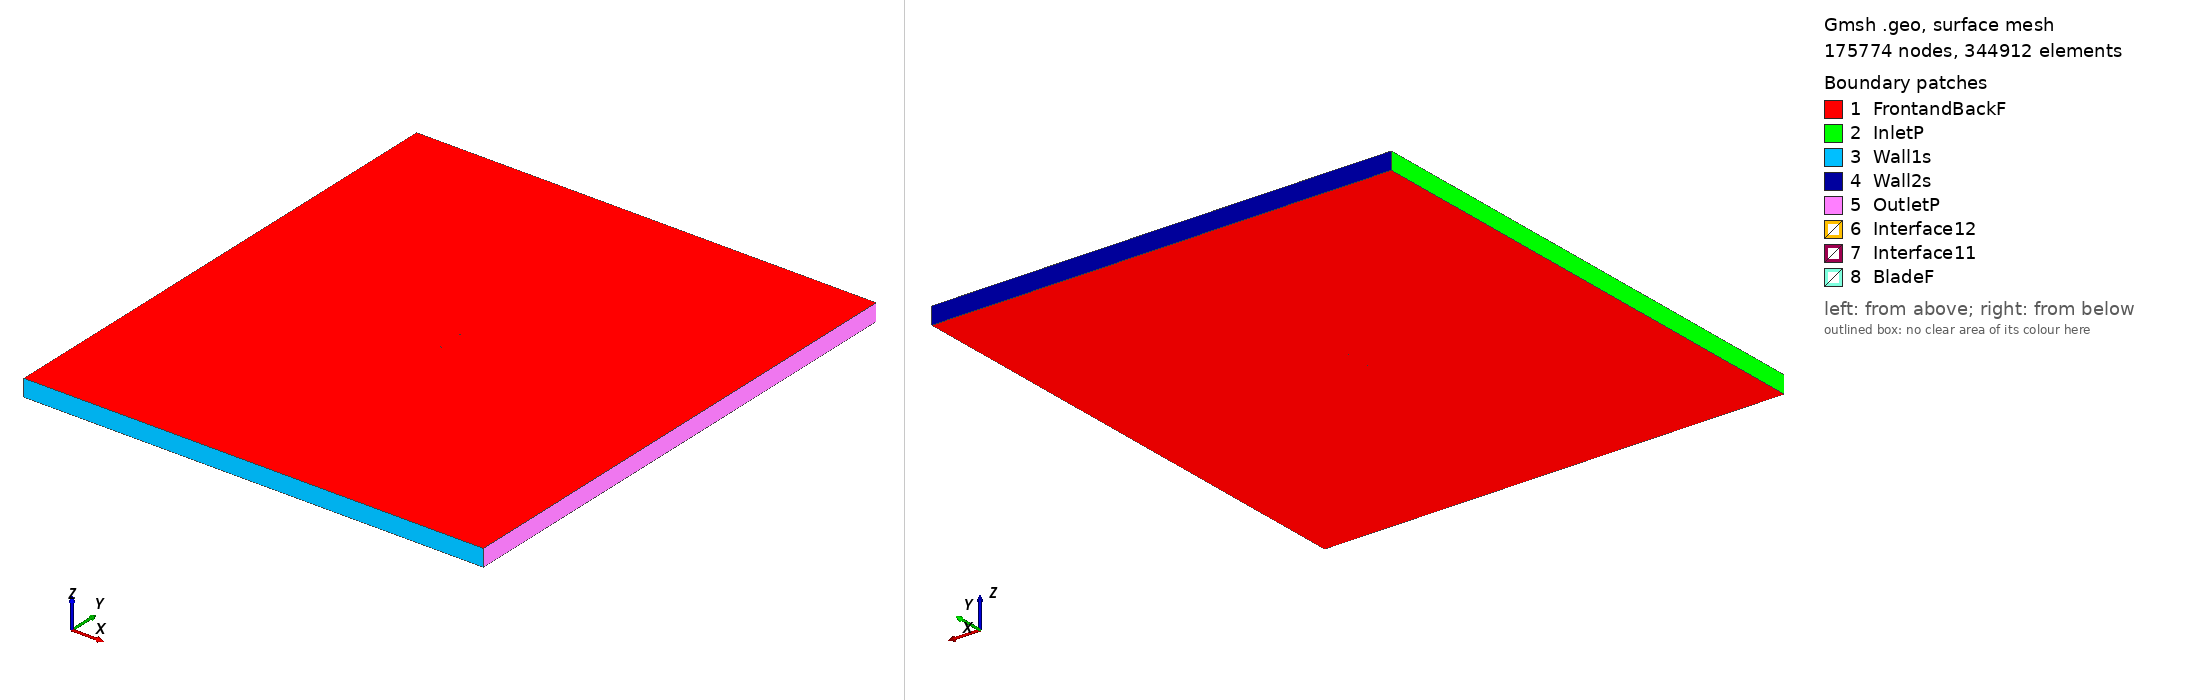

Gmsh geometry script, surface-meshed: 175774 nodes, 344912 surface elements. Boundary patches (legend numbers): 1 FrontandBackF, 2 InletP, 3 Wall1s, 4 Wall2s, 5 OutletP, 6 Interface12, 7 Interface11, 8 BladeF. Left view from above one corner, right view from below the opposite corner. Legend entries are the model's physical surfaces. The drawing asked Gmsh for element sizes between 1% and 20% of the model's largest extent; the script's own settings can give other sizes.

=== ls413mod_tsr2_1.6493_aoa_7.5046.geo (drawn) ===
SetFactory("OpenCASCADE");

Point(1) = {0.074223, 0.726243, 0, 1.0};
Point(2) = {0.073885, 0.726215, 0, 1.0};
Point(3) = {0.069871, 0.725902, 0, 1.0};
Point(4) = {0.065861, 0.725620, 0, 1.0};
Point(5) = {0.061853, 0.725353, 0, 1.0};
Point(6) = {0.057847, 0.725102, 0, 1.0};
Point(7) = {0.053844, 0.724867, 0, 1.0};
Point(8) = {0.049842, 0.724647, 0, 1.0};
Point(9) = {0.045843, 0.724443, 0, 1.0};
Point(10) = {0.041847, 0.724270, 0, 1.0};
Point(11) = {0.037854, 0.724113, 0, 1.0};
Point(12) = {0.033865, 0.723987, 0, 1.0};
Point(13) = {0.029879, 0.723892, 0, 1.0};
Point(14) = {0.025898, 0.723829, 0, 1.0};
Point(15) = {0.021921, 0.723796, 0, 1.0};
Point(16) = {0.017951, 0.723811, 0, 1.0};
Point(17) = {0.013984, 0.723857, 0, 1.0};
Point(18) = {0.010024, 0.723950, 0, 1.0};
Point(19) = {0.006069, 0.724089, 0, 1.0};
Point(20) = {0.002121, 0.724275, 0, 1.0};
Point(21) = {-0.001821, 0.724509, 0, 1.0};
Point(22) = {-0.005757, 0.724789, 0, 1.0};
Point(23) = {-0.009686, 0.725116, 0, 1.0};
Point(24) = {-0.013610, 0.725490, 0, 1.0};
Point(25) = {-0.017527, 0.725910, 0, 1.0};
Point(26) = {-0.021438, 0.726378, 0, 1.0};
Point(27) = {-0.025341, 0.726908, 0, 1.0};
Point(28) = {-0.029235, 0.727500, 0, 1.0};
Point(29) = {-0.033122, 0.728155, 0, 1.0};
Point(30) = {-0.037000, 0.728873, 0, 1.0};
Point(31) = {-0.040870, 0.729653, 0, 1.0};
Point(32) = {-0.044729, 0.730511, 0, 1.0};
Point(33) = {-0.048579, 0.731447, 0, 1.0};
Point(34) = {-0.052414, 0.732492, 0, 1.0};
Point(35) = {-0.056232, 0.733663, 0, 1.0};
Point(36) = {-0.060032, 0.734974, 0, 1.0};
Point(37) = {-0.063803, 0.736504, 0, 1.0};
Point(38) = {-0.067527, 0.738393, 0, 1.0};
Point(39) = {-0.069360, 0.739556, 0, 1.0};
Point(40) = {-0.071156, 0.741000, 0, 1.0};
Point(41) = {-0.072907, 0.742788, 0, 1.0};
Point(42) = {-0.073904, 0.744270, 0, 1.0};
Point(43) = {-0.074259, 0.745191, 0, 1.0};
Point(44) = {-0.074358, 0.746856, 0, 1.0};
Point(45) = {-0.073942, 0.747596, 0, 1.0};
Point(46) = {-0.073383, 0.748222, 0, 1.0};
Point(47) = {-0.072107, 0.748864, 0, 1.0};
Point(48) = {-0.070060, 0.749325, 0, 1.0};
Point(49) = {-0.068031, 0.749646, 0, 1.0};
Point(50) = {-0.066023, 0.749810, 0, 1.0};
Point(51) = {-0.062028, 0.749983, 0, 1.0};
Point(52) = {-0.058053, 0.750000, 0, 1.0};
Point(53) = {-0.054092, 0.749907, 0, 1.0};
Point(54) = {-0.050142, 0.749737, 0, 1.0};
Point(55) = {-0.046200, 0.749503, 0, 1.0};
Point(56) = {-0.042264, 0.749223, 0, 1.0};
Point(57) = {-0.038335, 0.748896, 0, 1.0};
Point(58) = {-0.034411, 0.748522, 0, 1.0};
Point(59) = {-0.030492, 0.748117, 0, 1.0};
Point(60) = {-0.026577, 0.747681, 0, 1.0};
Point(61) = {-0.022666, 0.747213, 0, 1.0};
Point(62) = {-0.018759, 0.746715, 0, 1.0};
Point(63) = {-0.014858, 0.746169, 0, 1.0};
Point(64) = {-0.010959, 0.745608, 0, 1.0};
Point(65) = {-0.007065, 0.745015, 0, 1.0};
Point(66) = {-0.003174, 0.744391, 0, 1.0};
Point(67) = {0.000712, 0.743736, 0, 1.0};
Point(68) = {0.004594, 0.743050, 0, 1.0};
Point(69) = {0.008471, 0.742317, 0, 1.0};
Point(70) = {0.012343, 0.741553, 0, 1.0};
Point(71) = {0.016208, 0.740742, 0, 1.0};
Point(72) = {0.020068, 0.739884, 0, 1.0};
Point(73) = {0.023921, 0.738979, 0, 1.0};
Point(74) = {0.027769, 0.738027, 0, 1.0};
Point(75) = {0.031614, 0.737060, 0, 1.0};
Point(76) = {0.035457, 0.736077, 0, 1.0};
Point(77) = {0.039300, 0.735094, 0, 1.0};
Point(78) = {0.043143, 0.734111, 0, 1.0};
Point(79) = {0.046987, 0.733128, 0, 1.0};
Point(80) = {0.050830, 0.732145, 0, 1.0};
Point(81) = {0.054677, 0.731193, 0, 1.0};
Point(82) = {0.062394, 0.729461, 0, 1.0};
Point(83) = {0.066272, 0.728744, 0, 1.0};
Point(84) = {0.070167, 0.728151, 0, 1.0};
Point(85) = {0.074086, 0.727746, 0, 1.0};
Point(86) = {0.074417, 0.727715, 0, 1.0};
Point(87) = {-0.074223, -0.726243, 0, 1.0};
Point(88) = {-0.073885, -0.726215, 0, 1.0};
Point(89) = {-0.069871, -0.725902, 0, 1.0};
Point(90) = {-0.065861, -0.725620, 0, 1.0};
Point(91) = {-0.061853, -0.725353, 0, 1.0};
Point(92) = {-0.057847, -0.725102, 0, 1.0};
Point(93) = {-0.053844, -0.724867, 0, 1.0};
Point(94) = {-0.049842, -0.724647, 0, 1.0};
Point(95) = {-0.045843, -0.724443, 0, 1.0};
Point(96) = {-0.041847, -0.724270, 0, 1.0};
Point(97) = {-0.037854, -0.724113, 0, 1.0};
Point(98) = {-0.033865, -0.723987, 0, 1.0};
Point(99) = {-0.029879, -0.723892, 0, 1.0};
Point(100) = {-0.025898, -0.723829, 0, 1.0};
Point(101) = {-0.021921, -0.723796, 0, 1.0};
Point(102) = {-0.017951, -0.723811, 0, 1.0};
Point(103) = {-0.013984, -0.723857, 0, 1.0};
Point(104) = {-0.010024, -0.723950, 0, 1.0};
Point(105) = {-0.006069, -0.724089, 0, 1.0};
Point(106) = {-0.002121, -0.724275, 0, 1.0};
Point(107) = {0.001821, -0.724509, 0, 1.0};
Point(108) = {0.005757, -0.724789, 0, 1.0};
Point(109) = {0.009686, -0.725116, 0, 1.0};
Point(110) = {0.013610, -0.725490, 0, 1.0};
Point(111) = {0.017527, -0.725910, 0, 1.0};
Point(112) = {0.021438, -0.726378, 0, 1.0};
Point(113) = {0.025341, -0.726908, 0, 1.0};
Point(114) = {0.029235, -0.727500, 0, 1.0};
Point(115) = {0.033122, -0.728155, 0, 1.0};
Point(116) = {0.037000, -0.728873, 0, 1.0};
Point(117) = {0.040870, -0.729653, 0, 1.0};
Point(118) = {0.044729, -0.730511, 0, 1.0};
Point(119) = {0.048579, -0.731447, 0, 1.0};
Point(120) = {0.052414, -0.732492, 0, 1.0};
Point(121) = {0.056232, -0.733663, 0, 1.0};
Point(122) = {0.060032, -0.734974, 0, 1.0};
Point(123) = {0.063803, -0.736504, 0, 1.0};
Point(124) = {0.067527, -0.738393, 0, 1.0};
Point(125) = {0.069360, -0.739556, 0, 1.0};
Point(126) = {0.071156, -0.741000, 0, 1.0};
Point(127) = {0.072907, -0.742788, 0, 1.0};
Point(128) = {0.073904, -0.744270, 0, 1.0};
Point(129) = {0.074259, -0.745191, 0, 1.0};
Point(130) = {0.074358, -0.746856, 0, 1.0};
Point(131) = {0.073942, -0.747596, 0, 1.0};
Point(132) = {0.073383, -0.748222, 0, 1.0};
Point(133) = {0.072107, -0.748864, 0, 1.0};
Point(134) = {0.070060, -0.749325, 0, 1.0};
Point(135) = {0.068031, -0.749646, 0, 1.0};
Point(136) = {0.066023, -0.749810, 0, 1.0};
Point(137) = {0.062028, -0.749983, 0, 1.0};
Point(138) = {0.058053, -0.750000, 0, 1.0};
Point(139) = {0.054092, -0.749907, 0, 1.0};
Point(140) = {0.050142, -0.749737, 0, 1.0};
Point(141) = {0.046200, -0.749503, 0, 1.0};
Point(142) = {0.042264, -0.749223, 0, 1.0};
Point(143) = {0.038335, -0.748896, 0, 1.0};
Point(144) = {0.034411, -0.748522, 0, 1.0};
Point(145) = {0.030492, -0.748117, 0, 1.0};
Point(146) = {0.026577, -0.747681, 0, 1.0};
Point(147) = {0.022666, -0.747213, 0, 1.0};
Point(148) = {0.018759, -0.746715, 0, 1.0};
Point(149) = {0.014858, -0.746169, 0, 1.0};
Point(150) = {0.010959, -0.745608, 0, 1.0};
Point(151) = {0.007065, -0.745015, 0, 1.0};
Point(152) = {0.003174, -0.744391, 0, 1.0};
Point(153) = {-0.000712, -0.743736, 0, 1.0};
Point(154) = {-0.004594, -0.743050, 0, 1.0};
Point(155) = {-0.008471, -0.742317, 0, 1.0};
Point(156) = {-0.012343, -0.741553, 0, 1.0};
Point(157) = {-0.016208, -0.740742, 0, 1.0};
Point(158) = {-0.020068, -0.739884, 0, 1.0};
Point(159) = {-0.023921, -0.738979, 0, 1.0};
Point(160) = {-0.027769, -0.738027, 0, 1.0};
Point(161) = {-0.031614, -0.737060, 0, 1.0};
Point(162) = {-0.035457, -0.736077, 0, 1.0};
Point(163) = {-0.039300, -0.735094, 0, 1.0};
Point(164) = {-0.043143, -0.734111, 0, 1.0};
Point(165) = {-0.046987, -0.733128, 0, 1.0};
Point(166) = {-0.050830, -0.732145, 0, 1.0};
Point(167) = {-0.054677, -0.731193, 0, 1.0};
Point(168) = {-0.062394, -0.729461, 0, 1.0};
Point(169) = {-0.066272, -0.728744, 0, 1.0};
Point(170) = {-0.070167, -0.728151, 0, 1.0};
Point(171) = {-0.074086, -0.727746, 0, 1.0};
Point(172) = {-0.074417, -0.727715, 0, 1.0};

// Lines: first blade (splines 1-4)
Spline(1) = {1:30};
Spline(2) = {30:59};
Spline(3) = {59:86};
Spline(4) = {86,1};

// Lines: second blade (splines 5-8)
Spline(5) = {87:116};
Spline(6) = {116:145};
Spline(7) = {145:172};
Spline(8) = {172,87};

// Outer domain (points 20001-4 and lines)
Point(173) = {-13.50000000, -15.00000000, 0, 1.0};
Point(174) = {-13.50000000, 15.00000000, 0, 1.0};
Point(175) = {13.50000000, 15.00000000, 0, 1.0};
Point(176) = {13.50000000, -15.00000000, 0, 1.0};
Line(11) = {173, 174};
Line(12) = {174, 175};
Line(13) = {175, 176};
Line(14) = {173, 176};

// Interface (between moving and stationary domain) (circles)
Circle(9) = {0, 0, 0, 0.80000000, 0, 2*Pi};
Circle(10) = {0, 0, 0, 0.80000000, 0, 2*Pi};

// Loops collect Lines/Splines/etc (blade1, blade2, domain, first circle)
Line Loop(1) = {1:4};
Line Loop(2) = {5:8};
Line Loop(3) = {11,12,13,-14};
Line Loop(4) = {9};

// BooleanDifference cuts out the circle/interface from the domain
Plane Surface(1) = {3};
Plane Surface(2) = {4};
BooleanDifference{ Surface{1}; Delete;}{ Surface{2}; Delete;}

// This one cuts out the blades from the inner circle/interface
Line Loop(6) = {10};
Plane Surface(5) = {6};
Plane Surface(6) = {1};
Plane Surface(7) = {2};
BooleanDifference{ Surface{5}; Delete;}{ Surface{6,7}; Delete;}

// extrude to 3rd dimension
Extrude {0, 0, 1} {Surface{1}; Surface{5}; Layers{1}; Recombine;}

// Physical Surfaces are the named boundaries (patches)
Physical Surface("Interface11") = {12};
Physical Surface("Interface12") = {10};

// sides of domain
Physical Surface("InletP") = {6};
Physical Surface("OutletP") = {9};

// top and bottom of domain
Physical Surface("Wall1s") = {7};
Physical Surface("Wall2s") = {8};

// Check FrontandBackF by ensuring there is nothing in the 3rd dimension
Physical Surface("FrontandBackF") = {1,11,5,21};
Physical Surface("BladeF") = {13:20};
Physical Volume("Turbine") = {2};
Physical Volume("Farfield") = {1};

// settings for airfoil boundary layer
Field[1] = BoundaryLayer;
Field[1].EdgesList = {1:8};
Field[1].hwall_n = 1e-3;
Field[1].thickness = 1.5e-2;
Field[1].ratio = 1.05;
Field[1].Quads = 1;
BoundaryLayer Field = 1;

// control points for mesh (blade and interface)
// floor((arc length / 1.5mm)/ 6) -> Transfinite Line
Transfinite Line {1,2,3,5,6,7} = 34 Using Progression 1;
Transfinite Line {4,8} = 2 Using Progression 1;
Transfinite Line {9, 15} = 800 Using Progression 1;

// For more information on gmsh syntax, visit http://gmsh.info/doc/texinfo/gmsh.html
